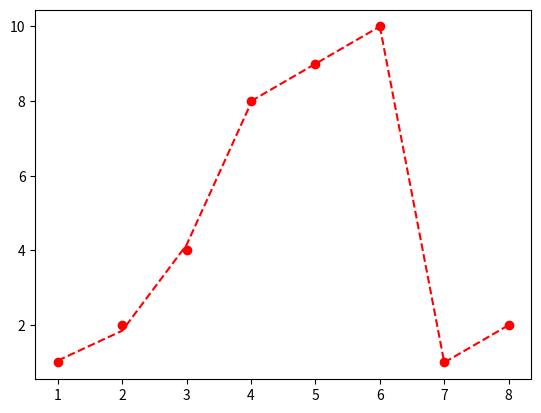

The script that saved this image:
import matplotlib.pyplot as plt
import numpy as np


x = [i for i in range(1, 9)]
y = [1, 2, 4, 8, 9, 10, 1, 2]


# scatter plot and generate a trend line
plt.scatter(x, y, color="red")
# from 0 to 4 make exponential trend line
z = np.polyfit(x[0:4], y[0:4], 2)
p = np.poly1d(z)
plt.plot(x[0:4], p(x[0:4]), "r--")
# from 4 to 6 make linear trend line
z = np.polyfit(x[3:6], y[3:6], 1)
p = np.poly1d(z)
plt.plot(x[3:6], p(x[3:6]), "r--")
# from 5 to 8 make exponential trend line
z = np.polyfit(x[5:8], y[5:8], 2)
p = np.poly1d(z)
plt.plot(x[5:8], p(x[5:8]), "r--")

plt.show()
